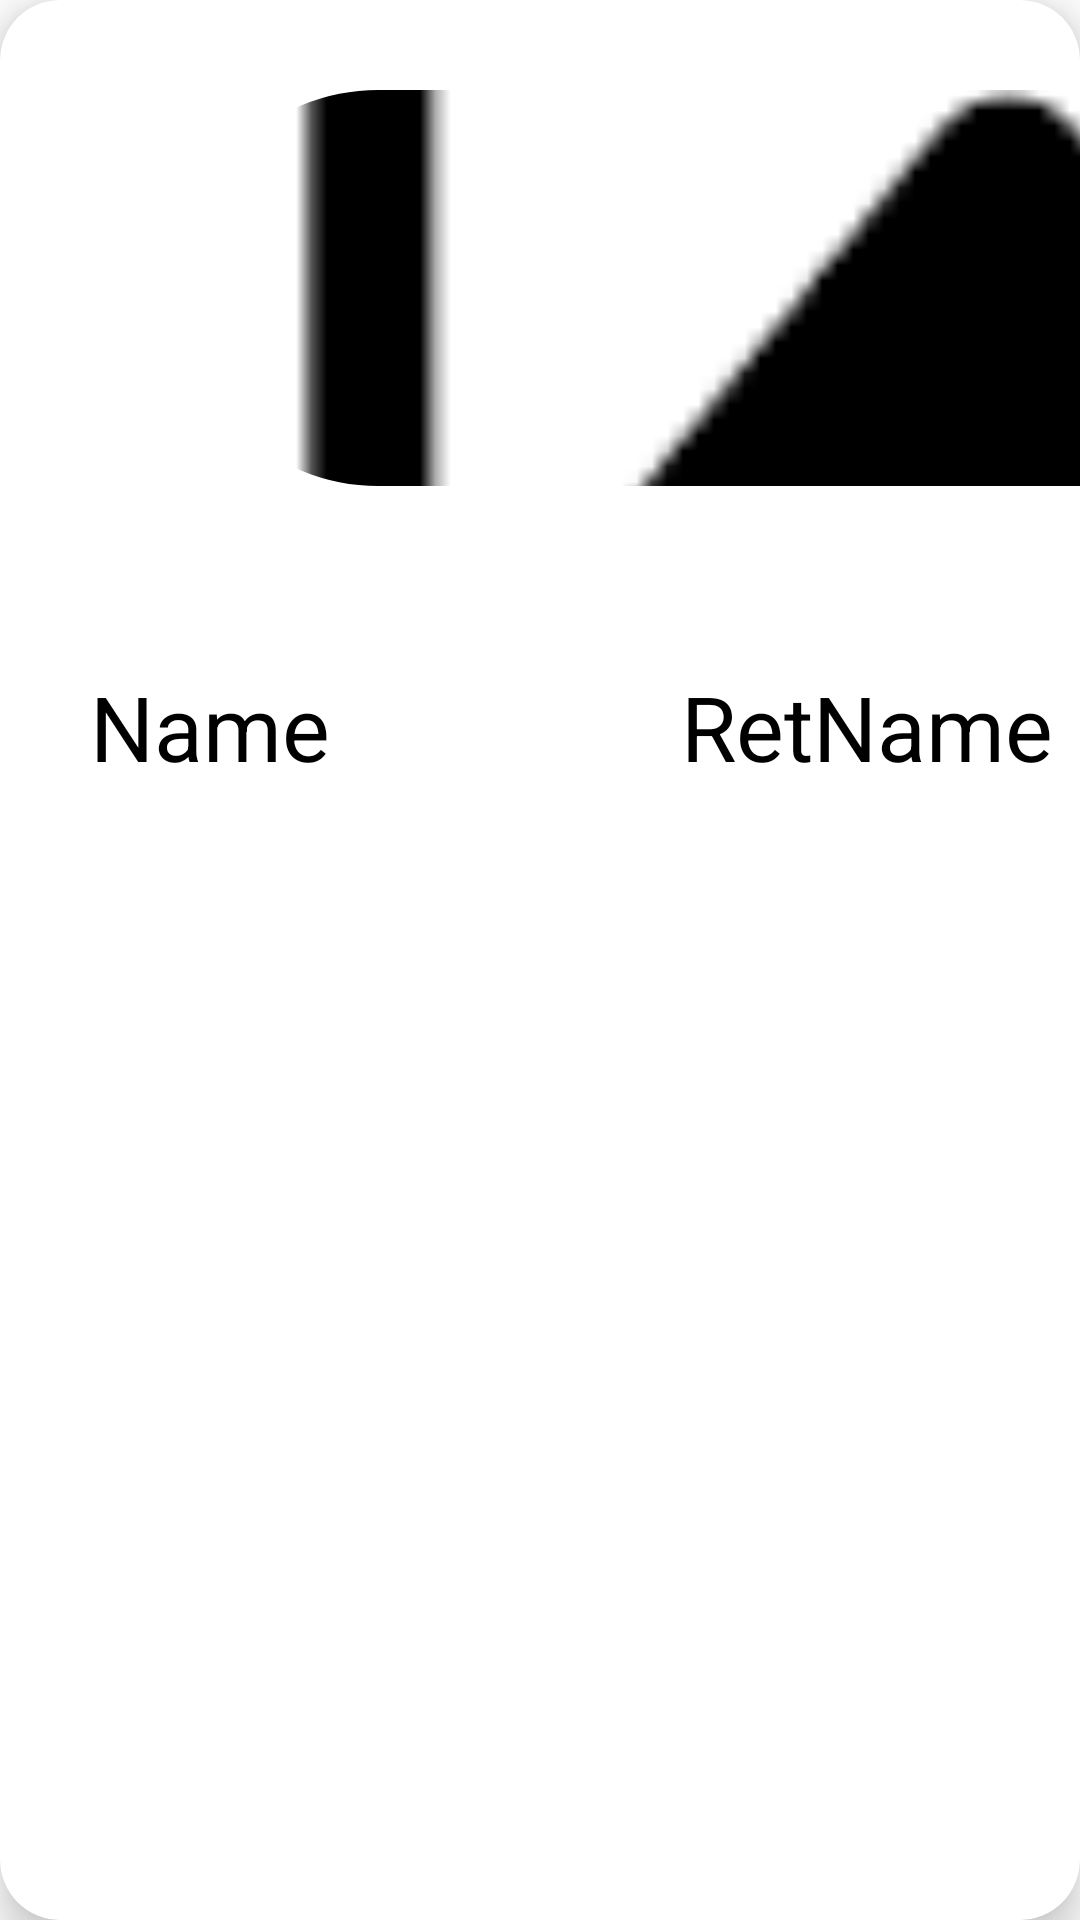

Here is an Android app screen rendered from its layout file. Give the layout XML and the strings, colors and styles it references.
<!-- AndroidManifest.xml: application theme Theme.Placement_RegistrationSystem -->
<!-- res/layout/recycler_item.xml -->
<?xml version="1.0" encoding="utf-8"?>
<androidx.cardview.widget.CardView xmlns:android="http://schemas.android.com/apk/res/android"
    android:layout_width="match_parent"
    android:layout_height="wrap_content"
    xmlns:app="http://schemas.android.com/apk/res-auto"
    android:id="@+id/recCard"
    android:layout_marginStart="12dp"
    android:layout_marginEnd="12dp"
    android:layout_marginHorizontal="10dp"
    android:layout_marginVertical="10dp"
    app:cardCornerRadius="20dp"
    app:cardElevation="8dp">

    <LinearLayout
        android:layout_width="match_parent"
        android:orientation = "vertical"
        android:layout_height="match_parent">

        <com.google.android.material.imageview.ShapeableImageView
            android:id="@+id/recImage"
            android:layout_width="681dp"
            android:layout_height="wrap_content"
            android:layout_marginStart="60dp"
            android:layout_marginTop="30dp"
            android:layout_marginEnd="60dp"
            android:layout_marginBottom="40dp"
            android:gravity="center"
            android:scaleType="centerCrop"
            android:src="@drawable/image_icon"
            app:shapeAppearanceOverlay="@style/roundedImageViewRounded" />

        <LinearLayout
            android:layout_width="match_parent"
            android:orientation = "horizontal"
            android:layout_height="match_parent">
            <TextView
                android:id="@+id/Nameview"
                android:layout_width="177dp"
                android:layout_height="51dp"
                android:layout_marginStart="30dp"
                android:layout_marginTop="20dp"
                android:layout_toEndOf="@id/recImage"
                android:text="Name"
                android:textColor="@color/black"
                android:textSize="30sp" />
            <TextView
                android:id="@+id/retName"
                android:layout_width="177dp"
                android:layout_height="51dp"
                android:layout_marginStart="20dp"
                android:layout_marginTop="20dp"
                android:layout_toEndOf="@id/recImage"
                android:text="RetName"
                android:textColor="@color/black"
                android:textSize="30sp" />

        </LinearLayout>



        <LinearLayout
            android:layout_width="match_parent"
            android:orientation = "horizontal"
            android:layout_height="match_parent">
            <TextView
                android:id="@+id/emaiView"
                android:layout_width="177dp"
                android:layout_height="51dp"
                android:layout_marginStart="30dp"
                android:layout_marginTop="20dp"
                android:layout_toEndOf="@id/recImage"
                android:text="Email: "
                android:textColor="@color/black"
                android:textSize="30sp" />
            <TextView
                android:id="@+id/retemail"
                android:layout_width="177dp"
                android:layout_height="51dp"
                android:layout_marginStart="20dp"
                android:layout_marginTop="20dp"
                android:layout_toEndOf="@id/recImage"
                android:text="Email"
                android:textColor="@color/black"
                android:textSize="30sp" />

        </LinearLayout>

        <LinearLayout
            android:layout_width="match_parent"
            android:orientation = "horizontal"
            android:layout_height="match_parent">
            <TextView
                android:id="@+id/ContactView"
                android:layout_width="177dp"
                android:layout_height="51dp"
                android:layout_marginStart="30dp"
                android:layout_marginTop="20dp"
                android:layout_toEndOf="@id/recImage"
                android:text="Contact No: "
                android:textColor="@color/black"
                android:textSize="30sp" />
            <TextView
                android:id="@+id/retContact"
                android:layout_width="177dp"
                android:layout_height="51dp"
                android:layout_marginStart="20dp"
                android:layout_marginTop="20dp"
                android:layout_toEndOf="@id/recImage"
                android:text="Contact No: "
                android:textColor="@color/black"
                android:textSize="30sp" />

        </LinearLayout>
    </LinearLayout>
</androidx.cardview.widget.CardView>
<!-- resources referenced by this layout -->
<resources>
  <color name="black">#FF000000</color>
  <!-- drawable image_icon: png bitmap (drawable-v24, 915 bytes) -->
  <style name="roundedImageViewRounded">
          <item name="cornerFamily">rounded</item>
          <item name="cornerSize">50%</item>
      </style>
  <style name="Theme.Placement_RegistrationSystem" parent="Theme.MaterialComponents.DayNight.NoActionBar">
          
          <item name="colorPrimary">@color/purple_500</item>
          <item name="colorPrimaryVariant">@color/purple_700</item>
          <item name="colorOnPrimary">@color/white</item>
          
          <item name="colorSecondary">@color/teal_200</item>
          <item name="colorSecondaryVariant">@color/teal_700</item>
          <item name="colorOnSecondary">@color/black</item>
          
          <item name="android:statusBarColor" tools:targetApi="l">?attr/colorPrimaryVariant</item>
          
      </style>
  <color name="purple_500">#FF6200EE</color>
  <color name="purple_700">#FF3700B3</color>
  <color name="white">#FFFFFFFF</color>
  <color name="teal_200">#FF03DAC5</color>
  <color name="teal_700">#FF018786</color>
</resources>
